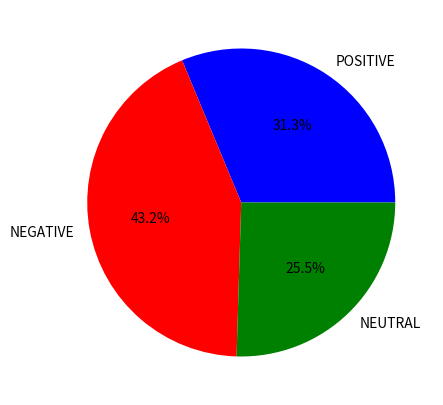

The script that saved this image:
import matplotlib.pyplot as plt

plt.figure(figsize=(5, 5))

labels = ["POSITIVE", "NEGATIVE", "NEUTRAL"]
values = [31.27, 43.24, 25.48]
explode = [0, 0, 0]
colors = ["b", "r", "g"]

plt.pie(values, labels=labels, autopct="%.1f%%", explode=explode, colors=colors)

plt.show()
